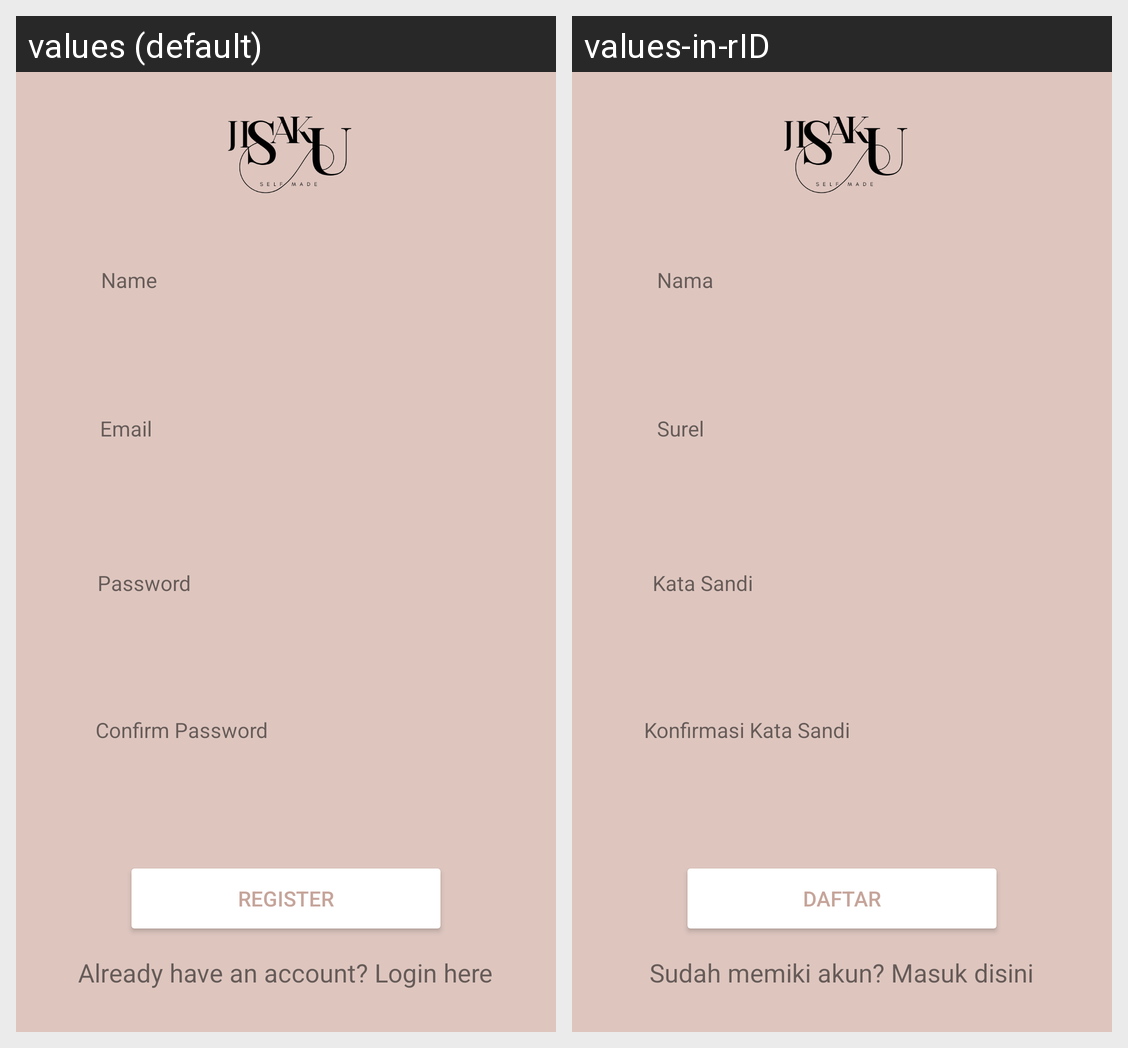

Locale-by-locale string values for the Android screen shown in this grid:
Android screen res/layout/activity_main.xml rendered under 2 locales, left to right: values (default), values-in-rID. Device: Nexus 5 (rendered at 1080×1920; each locale shown at half size, 540×960, under a caption strip naming it); theme Theme.JiSakU.
Strings drawn on this screen, with the default value and each locale's value (text and hints the layout hard-codes, and strings that could not be matched under every locale, appear in the picture but are not listed):

name_register_label
  values: Name
  values-in-rID: Nama

email_label
  values: Email
  values-in-rID: Surel

password_label
  values: Password
  values-in-rID: Kata Sandi

confirm_register_label
  values: Confirm Password
  values-in-rID: Konfirmasi Kata Sandi

button_register
  values: Register
  values-in-rID: Daftar

go_to_login
  values: Already have an account? Login here
  values-in-rID: Sudah memiki akun? Masuk disini
